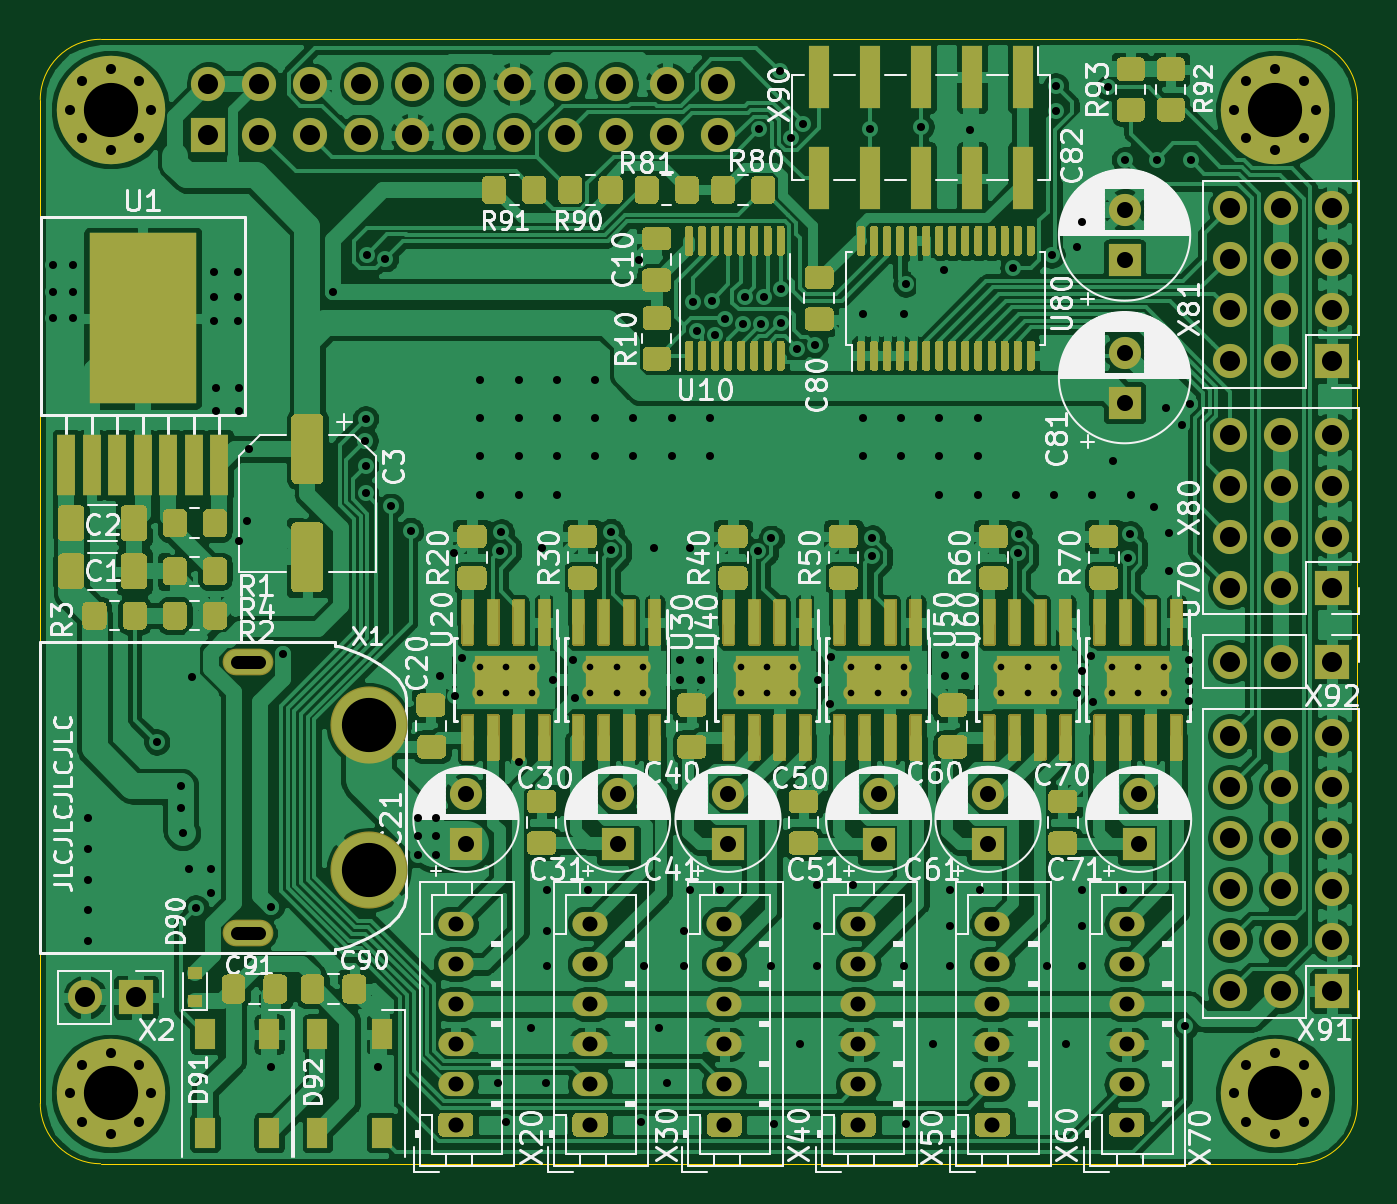
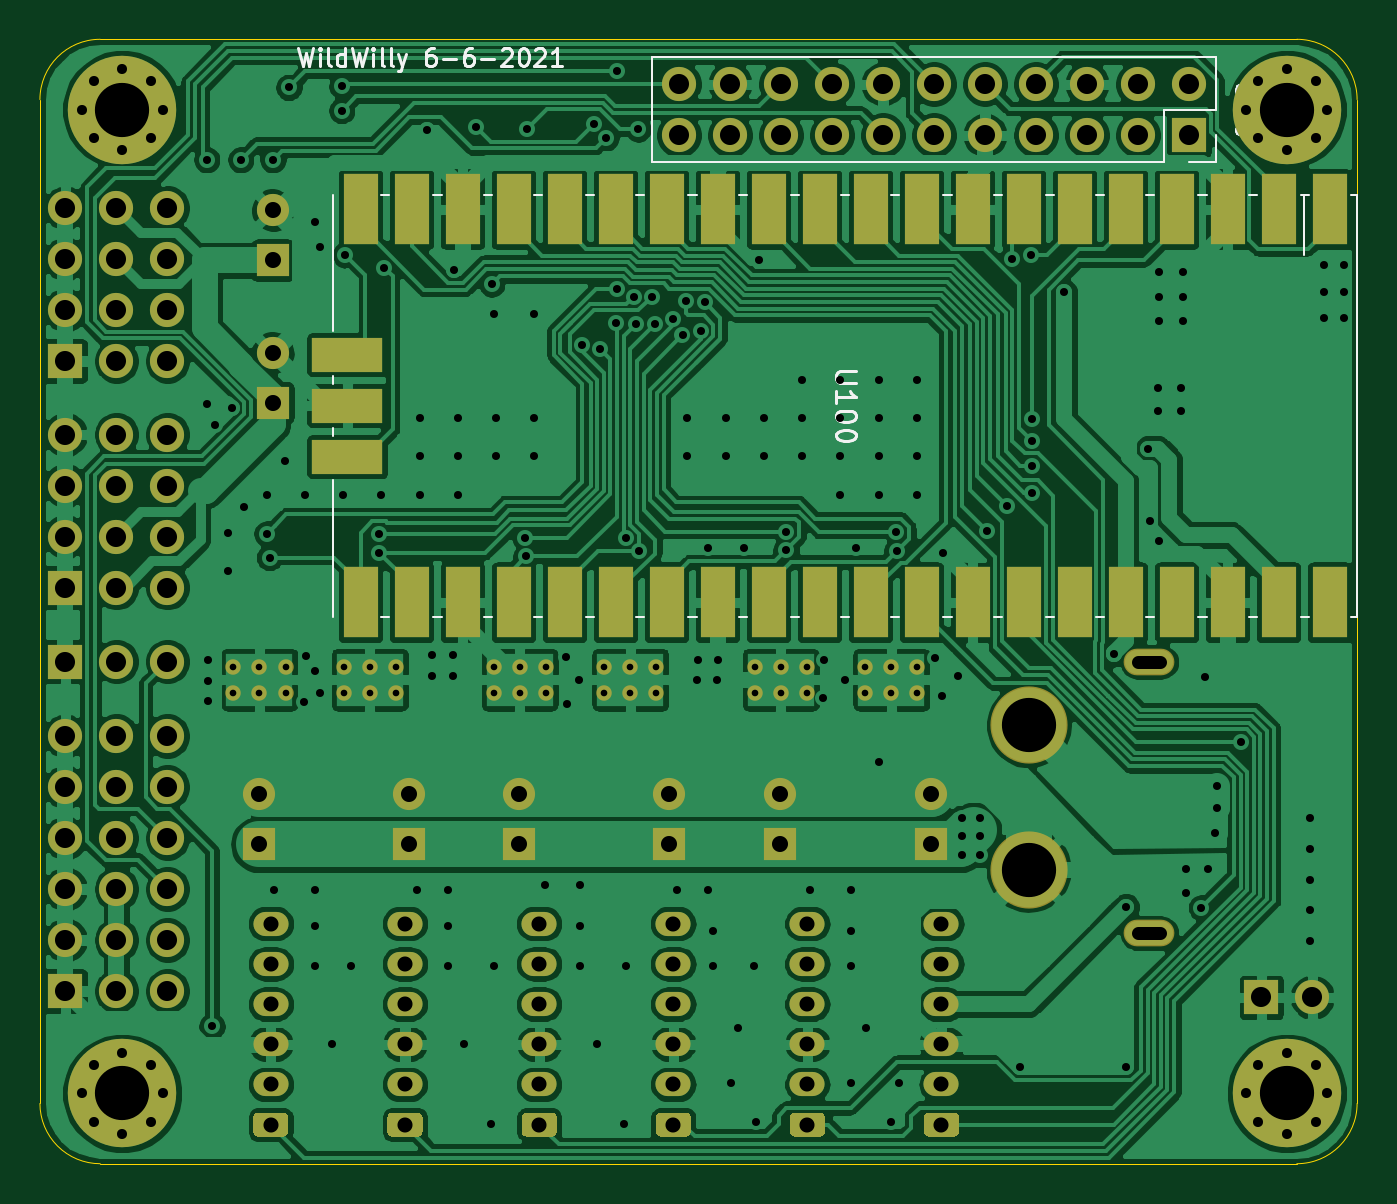
Circuit board: 11 layer files. Board 65.6 x 56.0 mm.
- bottom_mask: ww2020-B_Mask.gbs (9338 bytes)
- paste: ww2020-B_Paste.gbp (510 bytes)
- bottom_silk: ww2020-B_SilkS.gbo (19222 bytes)
- bottom_copper: ww2020-Bottom.gbl (373352 bytes)
- outline: ww2020-Edge_Cuts.gm1 (1499 bytes)
- top_mask: ww2020-F_Mask.gts (64130 bytes)
- paste: ww2020-F_Paste.gtp (40595 bytes)
- top_silk: ww2020-F_SilkS.gto (211556 bytes)
- drill: ww2020-NPTH.drl (288 bytes)
- drill: ww2020-PTH.drl (7002 bytes)
- top_copper: ww2020-Top.gtl (470574 bytes)

=== bottom_mask: ww2020-B_Mask.gbs (9338 bytes, source omitted) ===
=== paste: ww2020-B_Paste.gbp ===
G04 #@! TF.GenerationSoftware,KiCad,Pcbnew,(5.1.10)-1*
G04 #@! TF.CreationDate,2021-06-06T14:26:22+02:00*
G04 #@! TF.ProjectId,ww2020,77773230-3230-42e6-9b69-6361645f7063,rev?*
G04 #@! TF.SameCoordinates,Original*
G04 #@! TF.FileFunction,Paste,Bot*
G04 #@! TF.FilePolarity,Positive*
%FSLAX46Y46*%
G04 Gerber Fmt 4.6, Leading zero omitted, Abs format (unit mm)*
G04 Created by KiCad (PCBNEW (5.1.10)-1) date 2021-06-06 14:26:22*
%MOMM*%
%LPD*%
G01*
G04 APERTURE LIST*
G04 APERTURE END LIST*
M02*

=== bottom_silk: ww2020-B_SilkS.gbo (19222 bytes, source omitted) ===
=== bottom_copper: ww2020-Bottom.gbl (373352 bytes, source omitted) ===
=== outline: ww2020-Edge_Cuts.gm1 ===
G04 #@! TF.GenerationSoftware,KiCad,Pcbnew,(5.1.10)-1*
G04 #@! TF.CreationDate,2021-06-06T14:26:22+02:00*
G04 #@! TF.ProjectId,ww2020,77773230-3230-42e6-9b69-6361645f7063,rev?*
G04 #@! TF.SameCoordinates,Original*
G04 #@! TF.FileFunction,Profile,NP*
%FSLAX46Y46*%
G04 Gerber Fmt 4.6, Leading zero omitted, Abs format (unit mm)*
G04 Created by KiCad (PCBNEW (5.1.10)-1) date 2021-06-06 14:26:22*
%MOMM*%
%LPD*%
G01*
G04 APERTURE LIST*
G04 #@! TA.AperFunction,Profile*
%ADD10C,0.050000*%
G04 #@! TD*
G04 APERTURE END LIST*
D10*
X162600000Y-44000000D02*
X103000000Y-44000000D01*
X162600000Y-100000000D02*
X103000000Y-100000000D01*
X162600000Y-100000000D02*
G75*
G03*
X165600000Y-97000000I0J3000000D01*
G01*
X165600000Y-47000000D02*
G75*
G03*
X162600000Y-44000000I-3000000J0D01*
G01*
X165600000Y-97000000D02*
X165600000Y-47000000D01*
X100000000Y-47000000D02*
X100000000Y-97000000D01*
X100000000Y-97000000D02*
G75*
G03*
X103000000Y-100000000I3000000J0D01*
G01*
X103000000Y-44000000D02*
G75*
G03*
X100000000Y-47000000I0J-3000000D01*
G01*
X109450000Y-88864001D02*
X109450000Y-88164001D01*
X109450000Y-88164001D02*
X111250000Y-88164001D01*
X111250000Y-88164001D02*
X111250000Y-88864001D01*
X111250000Y-88864001D02*
X109450000Y-88864001D01*
X109450000Y-75364001D02*
X109450000Y-74664001D01*
X109450000Y-74664001D02*
X111250000Y-74664001D01*
X111250000Y-74664001D02*
X111250000Y-75364001D01*
X111250000Y-75364001D02*
X109450000Y-75364001D01*
M02*

=== top_mask: ww2020-F_Mask.gts (64130 bytes, source omitted) ===
=== paste: ww2020-F_Paste.gtp (40595 bytes, source omitted) ===
=== top_silk: ww2020-F_SilkS.gto (211556 bytes, source omitted) ===
=== drill: ww2020-NPTH.drl ===
M48
; DRILL file {KiCad (5.1.10)-1} date 06/06/21 14:27:05
; FORMAT={-:-/ absolute / metric / decimal}
; #@! TF.CreationDate,2021-06-06T14:27:05+02:00
; #@! TF.GenerationSoftware,Kicad,Pcbnew,(5.1.10)-1
; #@! TF.FileFunction,NonPlated,1,2,NPTH
FMAT,2
METRIC
%
G90
G05
T0
M30

=== drill: ww2020-PTH.drl (7002 bytes, source omitted) ===
=== top_copper: ww2020-Top.gtl (470574 bytes, source omitted) ===
